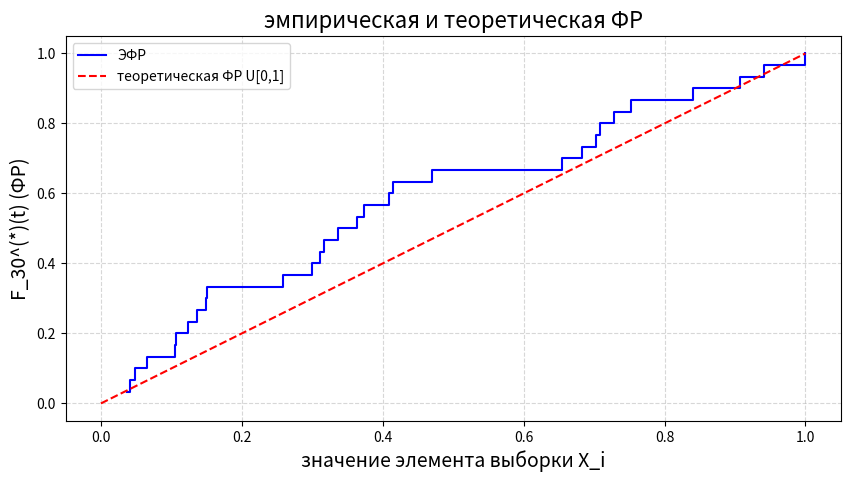

This chart was generated by the following Python code:
import matplotlib.pyplot as plt
import numpy as np

data = [0.037, 0.941, 0.683, 0.15, 0.84, 0.137, 0.374, 0.316, 0.907, 0.042,
        0.729, 0.065, 0.709, 0.299, 0.105, 0.703, 0.149, 0.049, 0.107, 0.470, 
        0.258, 0.364, 0.415, 0.123, 0.311, 0.752, 0.999, 0.409, 0.337, 0.654]

x = np.sort(data)
n = len(x) # размер выборки=30

# ЭФР значения на каждом элементе: i/n (i от 1 до n) 
y = np.arange(1, n+1) / n # массив [1, 2, ..., n], делим каждый элемент на n => [1/n, 2/n, ..., n/n]

# теориетическая ФР для U[0,1] <=> F(X)=X на [0,1] 
x_line = np.linspace(0, 1, 100)

plt.figure(figsize=(10, 5))
plt.step(x, y, where='post', label='ЭФР', color='blue') # ЭФР - ступенчатый график (where - положение вертикального перехода между ступенками (pre, mid, post))
plt.plot(x_line, x_line, linestyle='--', label='теоретическая ФР U[0,1]', color='red')

plt.xlabel('значение элемента выборки X_i', fontsize=14)
plt.ylabel('F_30^(*)(t) (ФР)', fontsize=14)
plt.title('эмпирическая и теоретическая ФР', fontsize=16)
plt.legend()
plt.grid(True, linestyle='--', alpha=0.5)
plt.savefig("ECDF.png")
plt.show()
